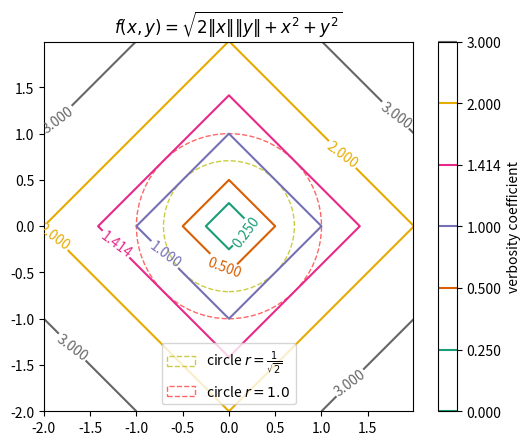

Write the Python code that produced this figure.
# -*- coding: utf-8 -*-
"""Plot distance function."""
import math
import numpy

import matplotlib.cm
import matplotlib
matplotlib.use('Agg')
# pylint: disable=wrong-import-position
import matplotlib.pyplot  # noqa: E402


def func_d4(p_x):
    """Func d1 + d2."""
    return numpy.sqrt(
        p_x[1:] * p_x[1:] + p_x[:-1] * p_x[:-1]
        + 2 * numpy.absolute(p_x[1:]) * numpy.absolute(p_x[:-1])
    )


def main():
    """main."""
    levels = [0, 0.25, 0.5, 1, math.sqrt(2), 2, 3]

    delta = 0.00625
    x_seq = numpy.arange(-2.0, 2.0, delta)
    y_seq = numpy.arange(-2.0, 2.0, delta)
    grid_x, grid_y = numpy.meshgrid(x_seq, y_seq)

    # Get Current Axis
    ax = matplotlib.pyplot.gca()

    # draw circle.
    circle_r1 = matplotlib.pyplot.Circle(
        (0, 0), 1, facecolor='none', edgecolor='#ff6666',
        linewidth=1.0, linestyle='dashed', label='r=1.0'
    )

    circle_r0 = matplotlib.pyplot.Circle(
        (0, 0), math.sqrt(2) / 2, facecolor='none', edgecolor='#cccc44',
        linewidth=1.0, linestyle='dashed'
    )

    z = func_d4(
        numpy.vstack([grid_x.ravel(), grid_y.ravel()])
    ).reshape(len(x_seq), len(y_seq))
    ax.set_aspect('equal', adjustable='box')
    cs_plot = matplotlib.pyplot.contour(
        grid_x, grid_y, z, levels,
        cmap='Dark2'
    )
    matplotlib.pyplot.clabel(cs_plot, inline=1, fontsize=10)
    color_bar = matplotlib.pyplot.colorbar(cs_plot)
    color_bar.ax.set_ylabel('verbosity coefficient')
    matplotlib.pyplot.title(r'$f(x,y) = \sqrt{2 \|x\| \|y\| + x^2 + y^2}$')
    ax.add_patch(circle_r0)
    ax.add_patch(circle_r1)
    ax.legend(
        [circle_r0, circle_r1],
        [r'circle $r=\frac{1}{\sqrt{2}}$', r'circle $r=1.0$']
    )
    matplotlib.pyplot.savefig('matplotlib_plot_contour_d4.png')
    # matplotlib.pyplot.show()


if __name__ == '__main__':
    main()

# EOF
